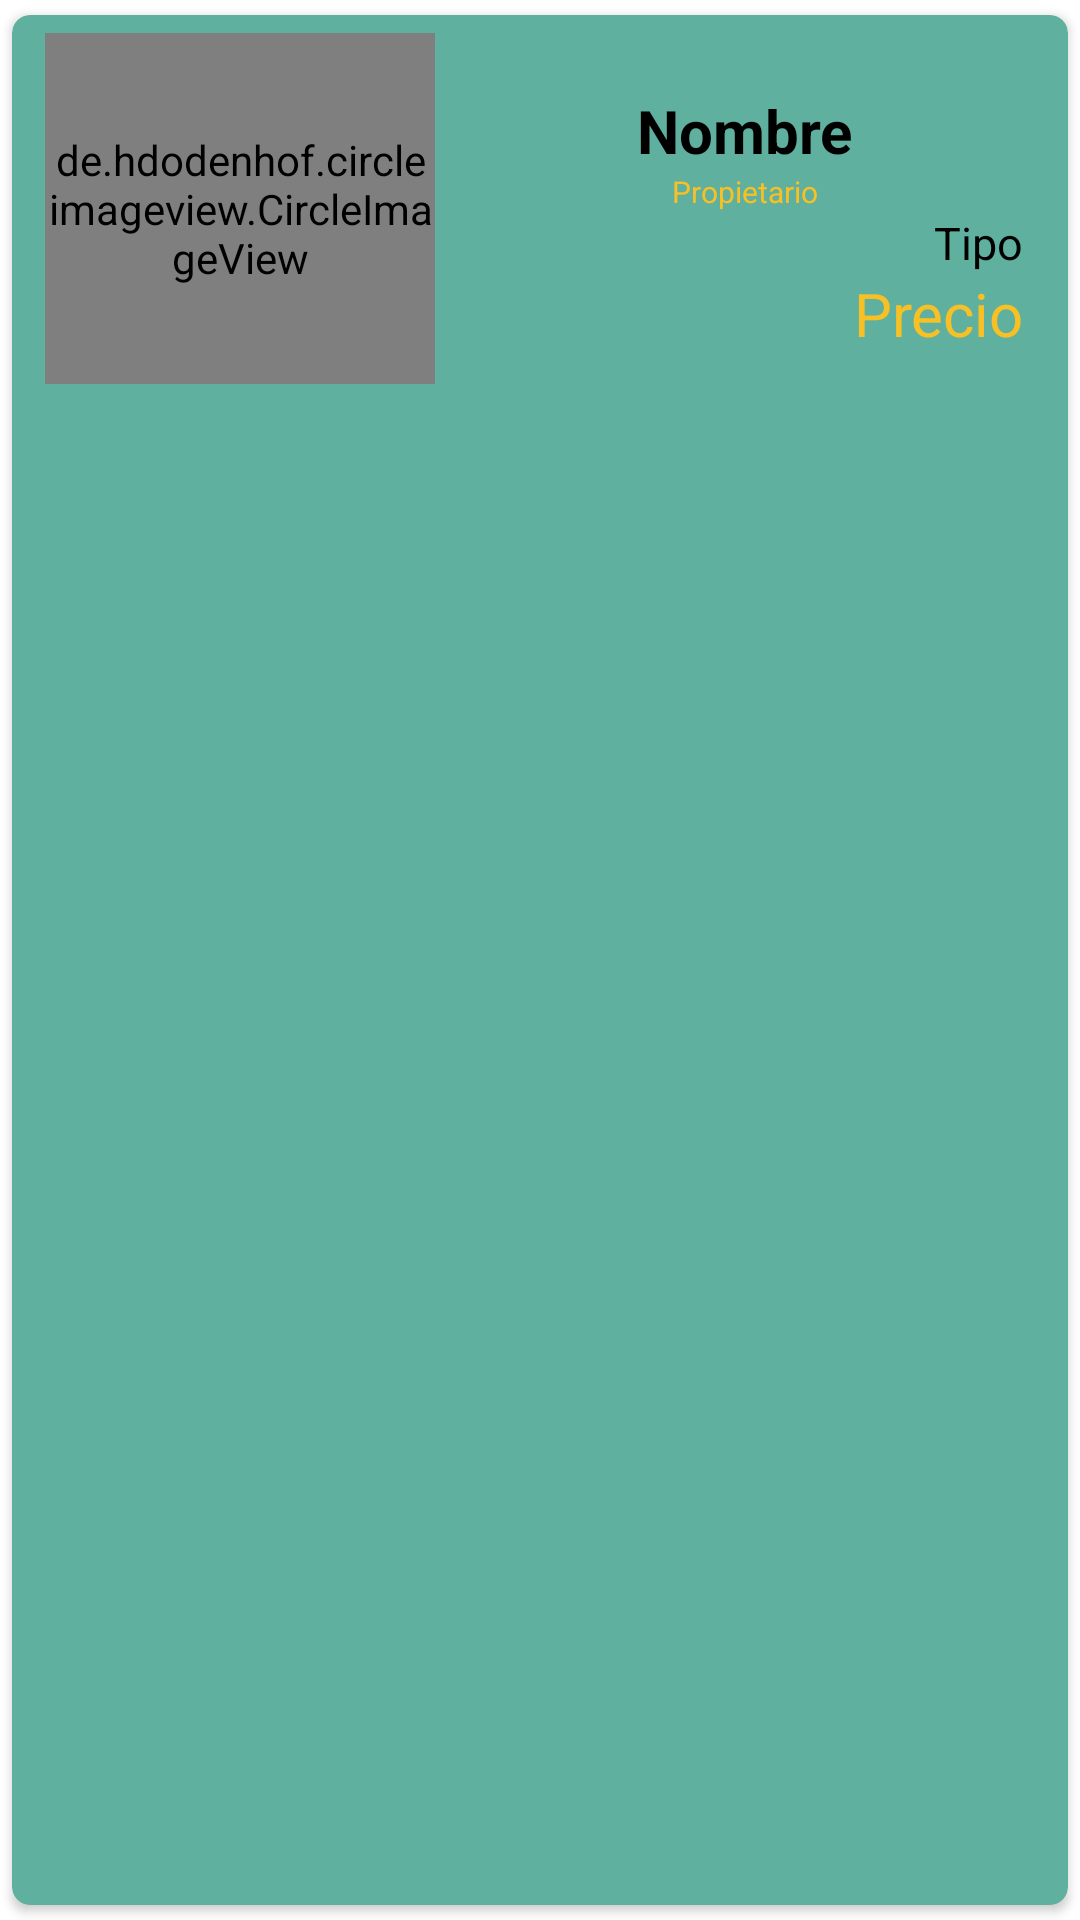

Reconstruct the res/layout file that produces this screen, plus the resources it refers to.
<!-- AndroidManifest.xml: application theme Theme.Restyledonate -->
<!-- res/layout/main_catalogos.xml -->
<?xml version="1.0" encoding="utf-8"?>
<androidx.cardview.widget.CardView xmlns:android="http://schemas.android.com/apk/res/android"
    xmlns:app="http://schemas.android.com/apk/res-auto"
    android:layout_width="350dp"
    android:layout_height="wrap_content"
    app:cardBackgroundColor="@color/jade"
    android:layout_gravity="top|center"
    app:cardCornerRadius="6dp"
    app:cardUseCompatPadding="true">

    <RelativeLayout
        android:layout_width="match_parent"
        android:layout_height="wrap_content"
        android:padding="5dp">

        <de.hdodenhof.circleimageview.CircleImageView
            android:id="@+id/img1"
            android:layout_width="130dp"
            android:layout_height="117dp"
            android:layout_alignParentStart="true"
            android:layout_centerVertical="true"
            android:layout_marginStart="6dp"
            android:layout_marginTop="1dp"
            android:layout_marginBottom="1dp"
            android:src="@mipmap/ic_launcher"
            app:civ_border_color="@color/amarillo"
            app:civ_border_width="2dp">

        </de.hdodenhof.circleimageview.CircleImageView>

        <TextView
            android:id="@+id/nombredonaciontext"
            android:layout_width="match_parent"
            android:layout_height="wrap_content"
            android:layout_marginLeft="10dp"
            android:layout_marginRight="10dp"
            android:layout_marginTop="20dp"
            android:layout_toRightOf="@+id/img1"
            android:text="Nombre"
            android:gravity="center"
            android:textColor="#000"
            android:textSize="20sp"
            android:textStyle="bold"
            app:textAllCaps="false"></TextView>

        <TextView
            android:layout_width="match_parent"
            android:layout_height="wrap_content"
            android:id="@+id/propietariotext"
            android:text="Propietario"
            android:textSize="10sp"
            android:gravity="center"
            android:textColor="@color/amarillo"
            android:layout_toRightOf="@+id/img1"
            android:layout_below="@+id/nombredonaciontext"
            android:layout_marginLeft="10dp"
            android:layout_marginRight="10dp"
            ></TextView>

        <TextView
            android:layout_width="match_parent"
            android:layout_height="wrap_content"
            android:id="@+id/tipotext"
            android:text="Tipo"
            android:textSize="15sp"
            android:gravity="right"
            android:textColor="@color/black"
            android:layout_toRightOf="@+id/img1"
            android:layout_below="@+id/propietariotext"
            android:layout_marginLeft="10dp"
            android:layout_marginRight="10dp"
            ></TextView>

        <TextView
            android:layout_width="match_parent"
            android:layout_height="wrap_content"
            android:id="@+id/preciotext"
            android:text="Precio"
            android:textSize="20sp"
            android:gravity="right"
            android:textColor="@color/amarillo"
            android:layout_toRightOf="@+id/img1"
            android:layout_below="@+id/tipotext"
            android:layout_marginLeft="10dp"
            android:layout_marginRight="10dp"
            ></TextView>
    </RelativeLayout>
</androidx.cardview.widget.CardView>
<!-- resources referenced by this layout -->
<resources>
  <color name="amarillo">#f7c025</color>
  <color name="black">#FF000000</color>
  <color name="jade">#60b09f</color>
  <style name="Theme.Restyledonate" parent="Theme.MaterialComponents.DayNight.NoActionBar">
          
          <item name="colorPrimary">@color/amarillo</item>
          <item name="colorPrimaryVariant">@color/jadesuave</item>
          <item name="colorOnPrimary">@color/gris</item>
          
          <item name="colorSecondary">@color/teal_200</item>
          <item name="colorSecondaryVariant">@color/teal_700</item>
          <item name="colorOnSecondary">@color/gris</item>
          
          <item name="android:statusBarColor" tools:targetApi="l">?attr/colorPrimaryVariant</item>
          
      </style>
  <color name="jadesuave">#9260B09F</color>
  <color name="gris">#837B7B</color>
  <color name="teal_200">#FF03DAC5</color>
  <color name="teal_700">#FF018786</color>
</resources>
